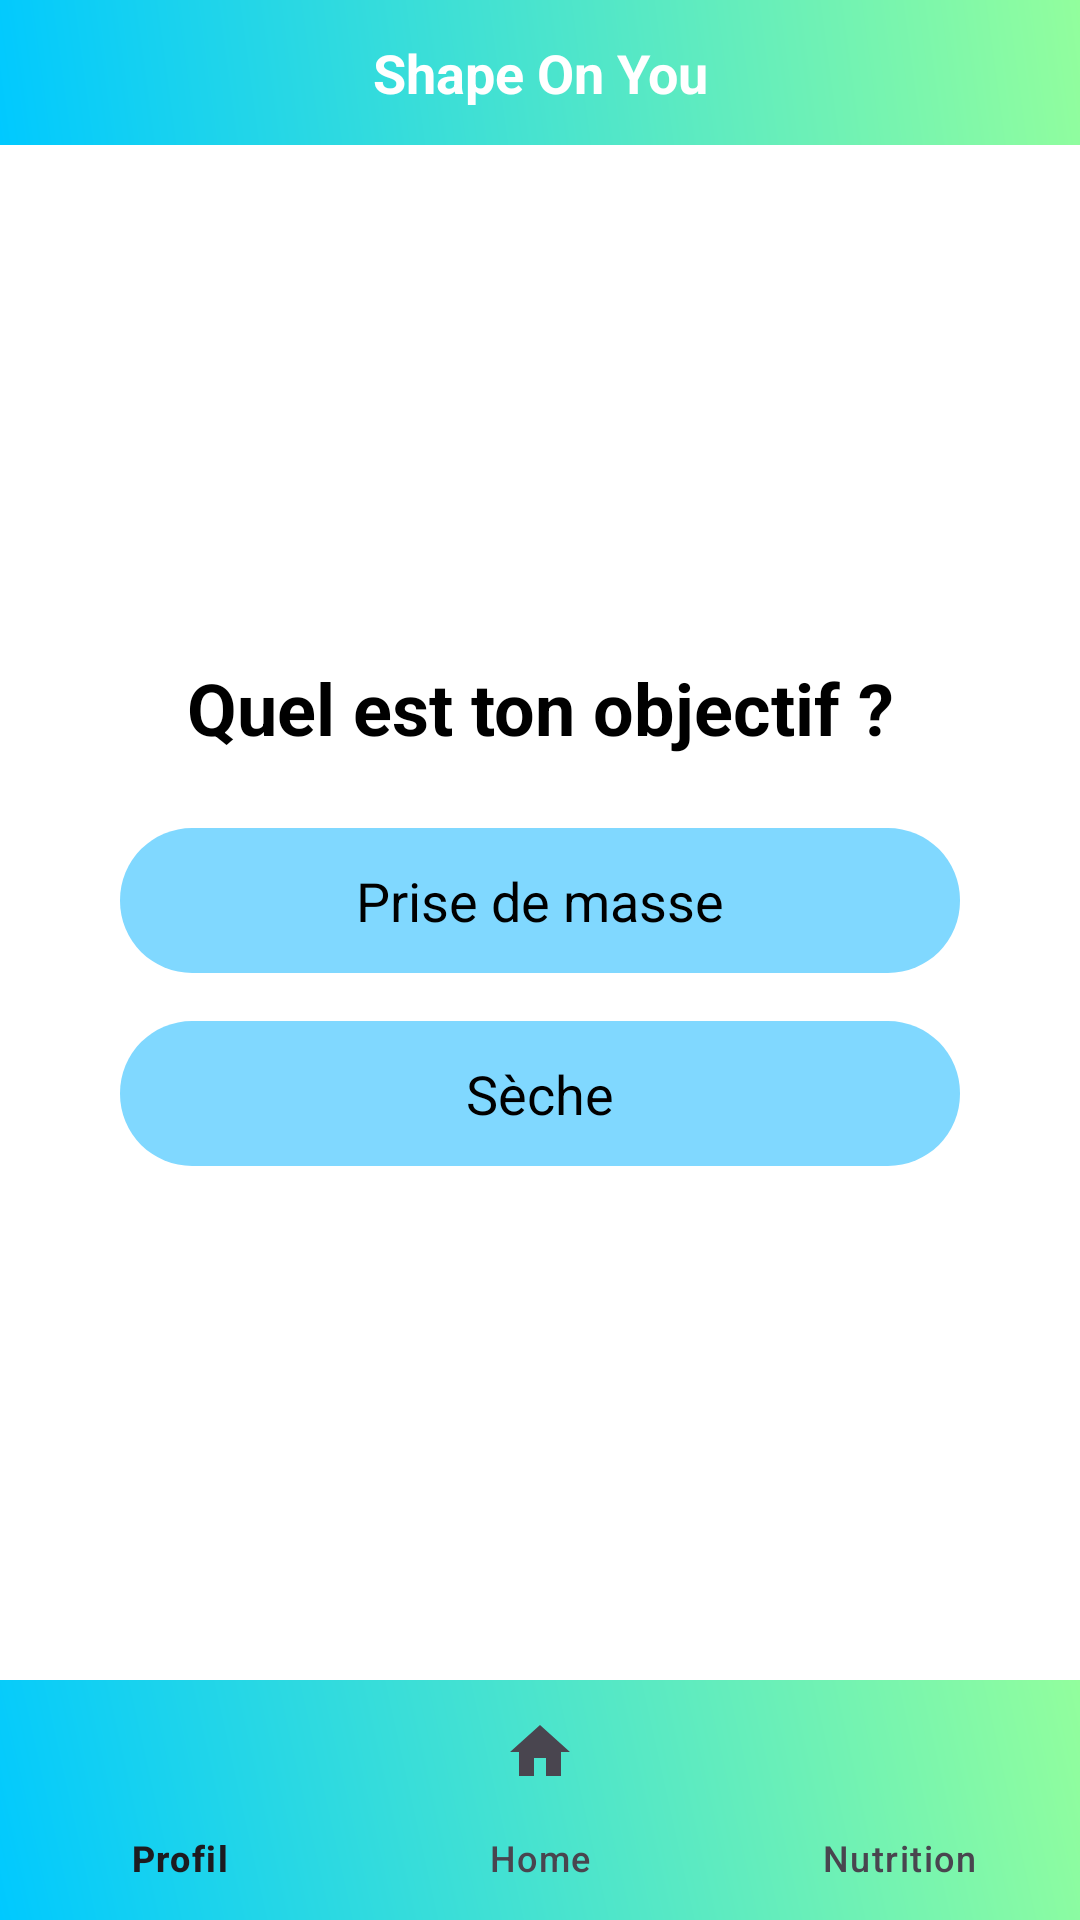

Produce the Android XML layout that renders to this screen, including the resource entries it uses.
<!-- AndroidManifest.xml: application theme Theme.ShapeOnYou -->
<!-- res/layout/activity_select_goal.xml -->
<?xml version="1.0" encoding="utf-8"?>
<androidx.constraintlayout.widget.ConstraintLayout
    xmlns:android="http://schemas.android.com/apk/res/android"
    xmlns:app="http://schemas.android.com/apk/res-auto"
    android:layout_width="match_parent"
    android:layout_height="match_parent"
    android:background="@color/card_background">

    
    <include
        android:id="@+id/include_header"
        layout="@layout/header"
        app:layout_constraintTop_toTopOf="parent"
        app:layout_constraintStart_toStartOf="parent"
        app:layout_constraintEnd_toEndOf="parent" />

    
    <LinearLayout
        android:id="@+id/llCenter"
        android:layout_width="wrap_content"
        android:layout_height="wrap_content"
        android:orientation="vertical"
        android:gravity="center_horizontal"
        app:layout_constraintTop_toBottomOf="@id/include_header"
        app:layout_constraintBottom_toTopOf="@id/bottom_navigation"
        app:layout_constraintStart_toStartOf="parent"
        app:layout_constraintEnd_toEndOf="parent">

        
        <TextView
            android:id="@+id/tvSelectGoalTitle"
            android:layout_width="wrap_content"
            android:layout_height="wrap_content"
            android:text="Quel est ton objectif ?"
            android:textColor="@color/text_primary"
            android:textSize="24sp"
            android:textStyle="bold"
            android:gravity="center"/>

        
        <View
            android:layout_width="0dp"
            android:layout_height="24dp"/>

        
        <TextView
            android:id="@+id/card_mass"
            android:layout_width="280dp"
            android:layout_height="wrap_content"
            android:text="Prise de masse"
            android:textColor="@color/text_primary"
            android:textSize="18sp"
            android:gravity="center"
            android:background="@drawable/advice_background"/>

        
        <View
            android:layout_width="0dp"
            android:layout_height="16dp"/>

        
        <TextView
            android:id="@+id/card_cut"
            android:layout_width="280dp"
            android:layout_height="wrap_content"
            android:text="Sèche"
            android:textColor="@color/text_primary"
            android:textSize="18sp"
            android:gravity="center"
            android:background="@drawable/advice_background"/>

    </LinearLayout>

    
    <com.google.android.material.bottomnavigation.BottomNavigationView
        android:id="@+id/bottom_navigation"
        android:layout_width="0dp"
        android:layout_height="wrap_content"
        android:background="@drawable/bg_gradient"
        app:menu="@menu/bottom_navigation_menu"
        app:layout_constraintBottom_toBottomOf="parent"
        app:layout_constraintStart_toStartOf="parent"
        app:layout_constraintEnd_toEndOf="parent" />

</androidx.constraintlayout.widget.ConstraintLayout>
<!-- res/layout/header.xml (included above) -->
<?xml version="1.0" encoding="utf-8"?>
<LinearLayout xmlns:android="http://schemas.android.com/apk/res/android"
    android:layout_width="match_parent"
    android:layout_height="wrap_content"
    android:orientation="horizontal"
    android:gravity="center_vertical"
    android:padding="12dp"
    android:background="@drawable/bg_gradient">

    <TextView
        android:id="@+id/header_title"
        android:layout_width="0dp"
        android:layout_height="wrap_content"
        android:layout_weight="1"
        android:text="Shape On You"
        android:textAlignment="center"
        android:textColor="@android:color/white"
        android:textSize="18sp"
        android:textStyle="bold" />

</LinearLayout>
<!-- resources referenced by this layout -->
<resources>
  <color name="card_background">#FFFFFF</color>
  <color name="text_primary">#000000</color>
  <!-- drawable advice_background (drawable) -->
  <?xml version="1.0" encoding="utf-8"?>
  <shape xmlns:android="http://schemas.android.com/apk/res/android"
      android:shape="rectangle">
      <solid android:color="@color/option_background"/>
      <corners android:radius="24dp"/>
      <padding
          android:left="16dp"
          android:top="12dp"
          android:right="16dp"
          android:bottom="12dp"/>
  </shape>
  <!-- drawable bg_gradient (drawable) -->
  <?xml version="1.0" encoding="utf-8"?>
  <shape xmlns:android="http://schemas.android.com/apk/res/android" android:shape="rectangle">
      <gradient
          android:angle="45"
          android:startColor="@color/gradient_start"
          android:endColor="@color/gradient_end"
          android:type="linear" />
  </shape>
  <style name="Theme.ShapeOnYou" parent="Base.Theme.ShapeOnYou" />
  <color name="option_background">#80D8FF</color>
  <color name="gradient_start">#00C9FF</color>
  <color name="gradient_end">#92FE9D</color>
  <style name="Base.Theme.ShapeOnYou" parent="Theme.Material3.DayNight.NoActionBar">
          
          
      </style>
</resources>
